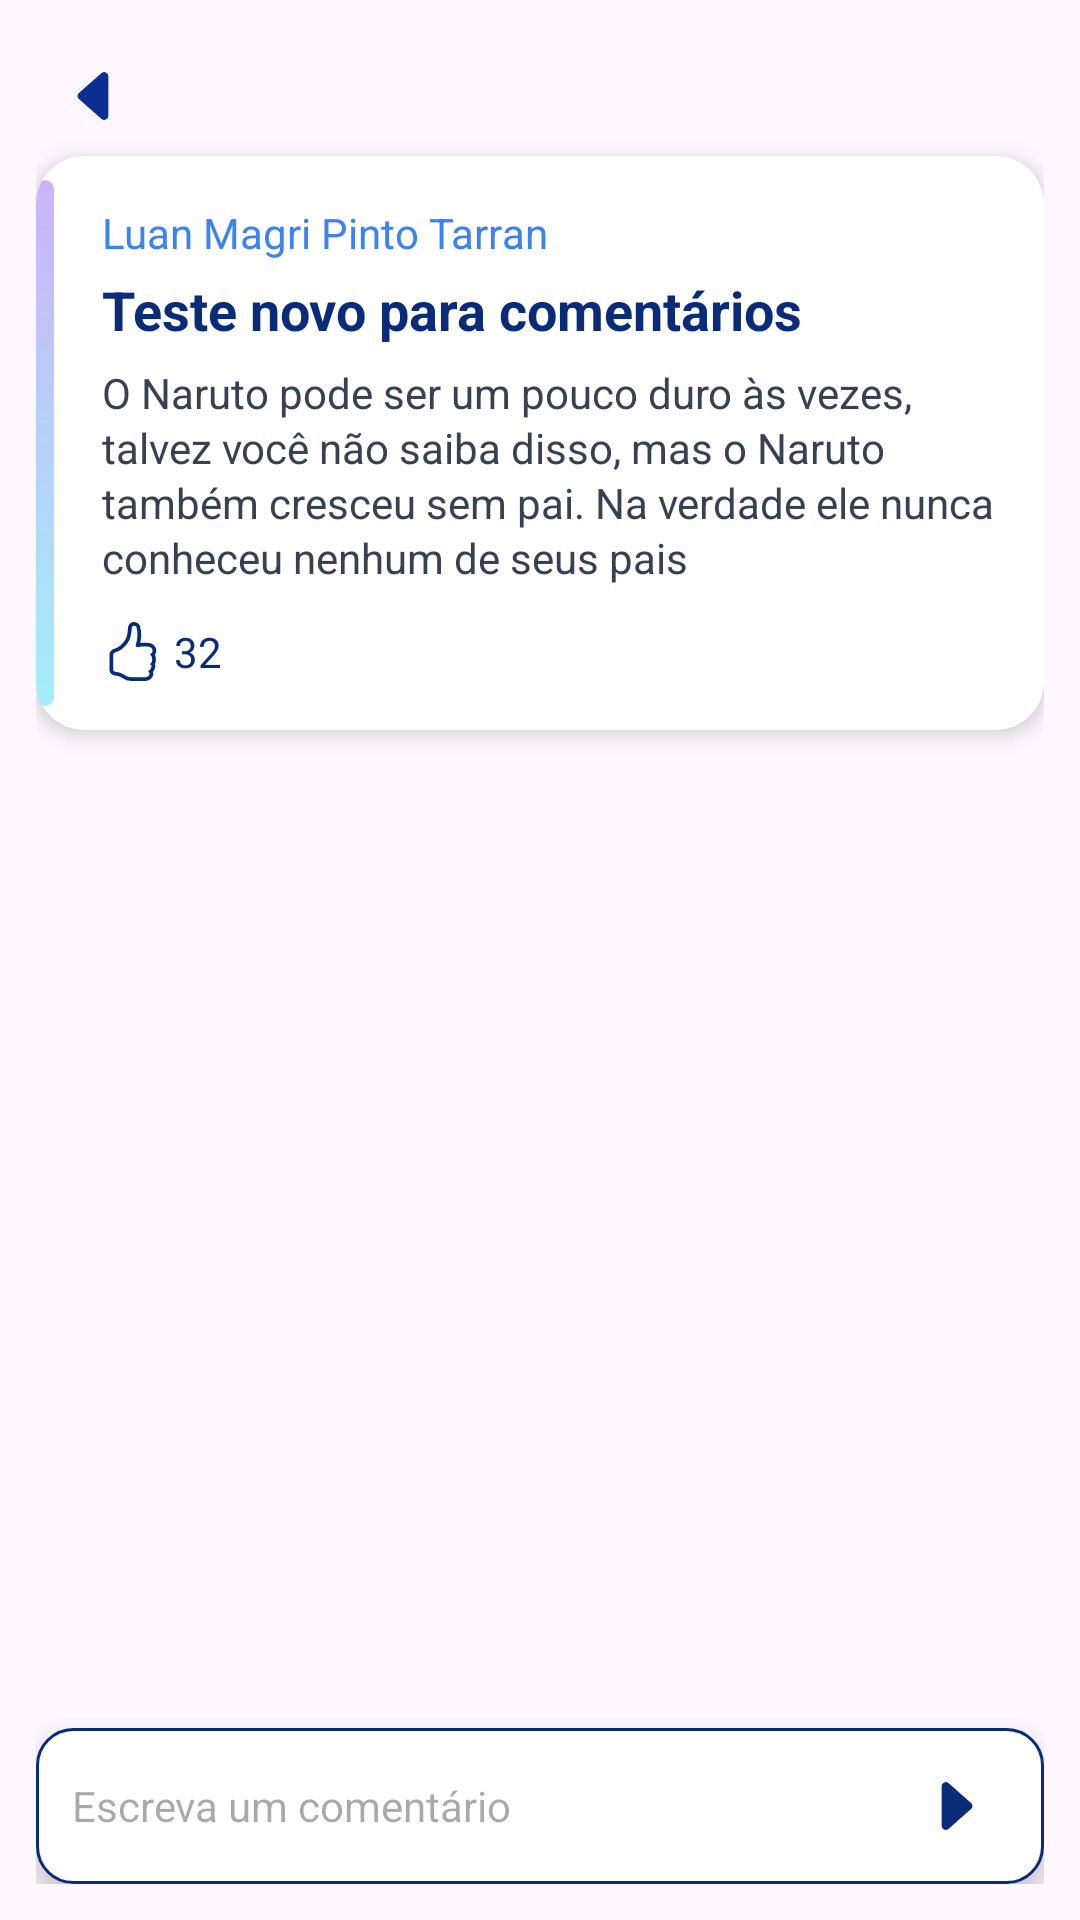

Here is an Android app screen rendered from its layout file. Give the layout XML and the strings, colors and styles it references.
<!-- AndroidManifest.xml: application theme Theme.Simon -->
<!-- res/layout/activity_forum_post.xml -->
<?xml version="1.0" encoding="utf-8"?>
<LinearLayout xmlns:android="http://schemas.android.com/apk/res/android"
    xmlns:app="http://schemas.android.com/apk/res-auto"
    android:id="@+id/main"
    android:layout_width="match_parent"
    android:layout_height="match_parent"
    android:orientation="vertical"
    android:padding="12dp">

    <ImageButton
        android:id="@+id/btnBack"
        android:layout_width="40dp"
        android:layout_height="40dp"
        android:background="@android:color/transparent"
        android:src="@drawable/caret_left_fill"
        android:contentDescription="Voltar ao topo"/>

    
    <androidx.cardview.widget.CardView
        android:id="@+id/card_post"
        android:layout_width="match_parent"
        android:layout_height="wrap_content"
        app:cardCornerRadius="16dp"
        app:cardElevation="4dp">

        <LinearLayout
            android:layout_width="match_parent"
            android:layout_height="wrap_content"
            android:orientation="horizontal">

            
            <View
                android:layout_width="6dp"
                android:layout_height="match_parent"
                android:background="@drawable/bg_gradient_side"
                android:layout_marginTop="8dp"
                android:layout_marginBottom="8dp" />

            
            <LinearLayout
                android:layout_width="0dp"
                android:layout_height="wrap_content"
                android:layout_weight="1"
                android:orientation="vertical"
                android:padding="16dp">

                <TextView
                    android:id="@+id/tvAuthor"
                    android:layout_width="wrap_content"
                    android:layout_height="wrap_content"
                    android:text="Luan Magri Pinto Tarran"
                    android:textColor="#3B82F6"
                    android:textSize="14sp"/>

                <TextView
                    android:id="@+id/tvTitle"
                    android:layout_width="wrap_content"
                    android:layout_height="wrap_content"
                    android:text="Teste novo para comentários"
                    android:textColor="#0A2C78"
                    android:textStyle="bold"
                    android:textSize="18sp"
                    android:layout_marginTop="4dp"/>

                <TextView
                    android:id="@+id/tvContent"
                    android:layout_width="wrap_content"
                    android:layout_height="wrap_content"
                    android:text="O Naruto pode ser um pouco duro às vezes, talvez você não saiba disso, mas o Naruto também cresceu sem pai. Na verdade ele nunca conheceu nenhum de seus pais"
                    android:textColor="#374151"
                    android:textSize="14sp"
                    android:layout_marginTop="6dp"
                    android:lineSpacingExtra="2dp"/>

                
                <LinearLayout
                    android:id="@+id/btnLikes"
                    android:layout_width="wrap_content"
                    android:layout_height="wrap_content"
                    android:orientation="horizontal"
                    android:layout_marginTop="12dp"
                    android:gravity="center_vertical">

                    <ImageView
                        android:id="@+id/ivLikes"
                        android:layout_width="20dp"
                        android:layout_height="20dp"
                        android:src="@drawable/ic_like"
                        app:tint="#0A2C78" />

                    <TextView
                        android:id="@+id/tvLikes"
                        android:layout_width="wrap_content"
                        android:layout_height="wrap_content"
                        android:text="32"
                        android:textColor="#0A2C78"
                        android:textSize="14sp"
                        android:layout_marginStart="4dp" />
                </LinearLayout>
            </LinearLayout>
        </LinearLayout>
    </androidx.cardview.widget.CardView>

    <FrameLayout
        android:layout_width="match_parent"
        android:layout_height="0dp"
        android:layout_weight="1">

        
        <androidx.recyclerview.widget.RecyclerView
            android:id="@+id/rvComments"
            android:layout_width="match_parent"
            android:layout_height="match_parent"
            android:clipToPadding="false"
            android:paddingBottom="72dp"
            android:layout_marginTop="10dp"
            android:scrollbars="vertical" />

        <LinearLayout
            android:id="@+id/commentBar"
            android:layout_width="match_parent"
            android:layout_height="52dp"
            android:layout_gravity="bottom"
            android:orientation="horizontal"
            android:elevation="10dp"
            android:background="@drawable/bg_edittext_border">

            <EditText
                android:id="@+id/etComment"
                android:layout_width="0dp"
                android:layout_height="match_parent"
                android:layout_weight="1"
                android:hint="Escreva um comentário"
                android:padding="12dp"
                android:textSize="14sp"
                android:background="@android:color/transparent"/>

            <ImageButton
                android:id="@+id/btnSend"
                android:layout_width="60dp"
                android:layout_height="match_parent"
                android:src="@drawable/caret_left_fill"
                android:background="@android:color/transparent"
                android:rotation="180"
                app:tint="#0A2C78" />
        </LinearLayout>
    </FrameLayout>


</LinearLayout>
<!-- resources referenced by this layout -->
<resources>
  <!-- drawable bg_edittext_border (drawable) -->
  <shape xmlns:android="http://schemas.android.com/apk/res/android" android:shape="rectangle">
      <solid android:color="@android:color/white"/>
      <stroke android:width="1dp" android:color="#0A2C78"/>
      <corners android:radius="12dp"/>
  </shape>
  <!-- drawable bg_gradient_side (drawable) -->
  <?xml version="1.0" encoding="utf-8"?>
  <shape xmlns:android="http://schemas.android.com/apk/res/android"
      android:shape="rectangle">
      <gradient
          android:startColor="#CBB4F8"
          android:endColor="#A2EEFA"
          android:angle="270"/>
  
      <corners
          android:topLeftRadius="70dp"
          android:topRightRadius="70dp"
          android:bottomLeftRadius="70dp"
          android:bottomRightRadius="70dp"/>
  
  </shape>
  <!-- drawable caret_left_fill (drawable) -->
  <vector xmlns:android="http://schemas.android.com/apk/res/android"
      android:width="22dp"
      android:height="22dp"
      android:viewportWidth="16"
      android:viewportHeight="16">
    <path
        android:pathData="m3.86,8.753 l5.482,4.796c0.646,0.566 1.658,0.106 1.658,-0.753V3.204a1,1 0,0 0,-1.659 -0.753l-5.48,4.796a1,1 0,0 0,0 1.506z"
        android:fillColor="#0C2E92"/>
  </vector>
  <!-- drawable ic_like: vector/xml drawable (drawable, 2122 chars, omitted) -->
  <style name="Theme.Simon" parent="Theme.MaterialComponents.DayNight.NoActionBar" />
</resources>
